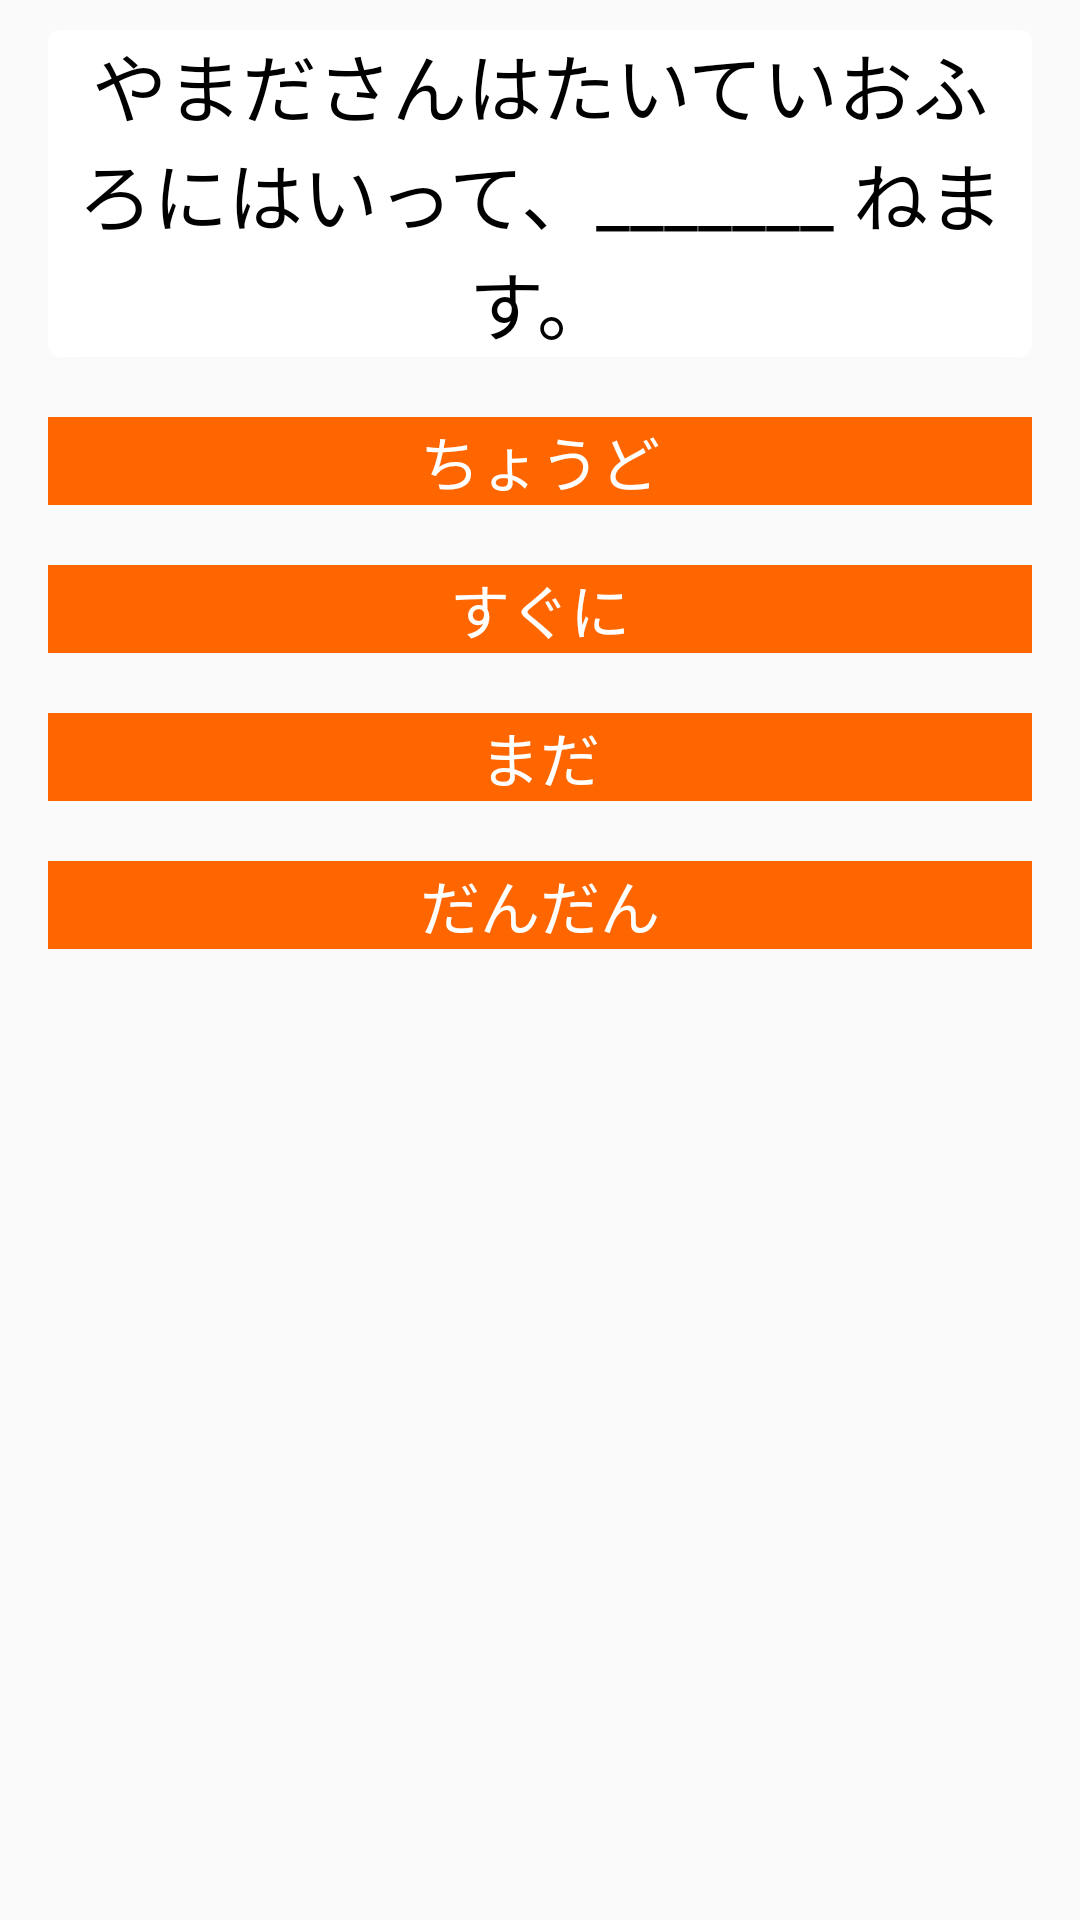

Android layout source for this screen:
<!-- AndroidManifest.xml: application theme AppTheme -->
<!-- res/layout/fragment_question.xml -->
<RelativeLayout xmlns:android="http://schemas.android.com/apk/res/android"
    xmlns:app="http://schemas.android.com/apk/res-auto"
    xmlns:tools="http://schemas.android.com/tools"
    android:layout_width="match_parent"
    android:layout_height="match_parent"
    tools:context=".fragments.QuizFragment">

    <android.support.v7.widget.CardView
        android:id="@+id/cardview"
        android:layout_width="match_parent"
        android:layout_height="wrap_content"
        android:layout_marginLeft="@dimen/activity_horizontal_margin"
        android:layout_marginRight="@dimen/activity_horizontal_margin"
        android:layout_marginTop="@dimen/fragment_question_marginTop"
        app:cardCornerRadius="@dimen/cardview_corner_radius">

        <TextView
            android:id="@+id/tvQuestion"
            android:layout_width="match_parent"
            android:layout_height="wrap_content"
            android:layout_below="@+id/lnLayout"
            android:gravity="center"
            android:text="やまださんはたいていおふろにはいって、_______ ねます。"
            android:textColor="@android:color/black"
            android:textSize="25sp" />
    </android.support.v7.widget.CardView>

    <TextView
        android:id="@+id/tvAnswerA"
        android:layout_width="match_parent"
        android:layout_height="wrap_content"
        android:layout_below="@+id/cardview"
        android:layout_marginLeft="@dimen/activity_horizontal_margin"
        android:layout_marginRight="@dimen/activity_horizontal_margin"
        android:layout_marginTop="20dp"
        android:background="@color/colorToolbarBg"
        android:gravity="center"
        android:text="ちょうど"
        android:textColor="@android:color/white"
        android:textSize="20sp" />

    <TextView
        android:id="@+id/tvAnswerB"
        android:layout_width="match_parent"
        android:layout_height="wrap_content"
        android:layout_below="@+id/tvAnswerA"
        android:layout_marginLeft="@dimen/activity_horizontal_margin"
        android:layout_marginRight="@dimen/activity_horizontal_margin"
        android:layout_marginTop="20dp"
        android:background="@color/colorToolbarBg"
        android:gravity="center"
        android:text="すぐに"
        android:textColor="@android:color/white"
        android:textSize="20sp" />

    <TextView
        android:id="@+id/tvAnswerC"
        android:layout_width="match_parent"
        android:layout_height="wrap_content"
        android:layout_below="@+id/tvAnswerB"
        android:layout_marginLeft="@dimen/activity_horizontal_margin"
        android:layout_marginRight="@dimen/activity_horizontal_margin"
        android:layout_marginTop="20dp"
        android:background="@color/colorToolbarBg"
        android:gravity="center"
        android:text="まだ"
        android:textColor="@android:color/white"
        android:textSize="20sp" />

    <TextView
        android:id="@+id/tvAnswerD"
        android:layout_width="match_parent"
        android:layout_height="wrap_content"
        android:layout_below="@+id/tvAnswerC"
        android:layout_marginLeft="@dimen/activity_horizontal_margin"
        android:layout_marginRight="@dimen/activity_horizontal_margin"
        android:layout_marginTop="20dp"
        android:background="@color/colorToolbarBg"
        android:gravity="center"
        android:text="だんだん"
        android:textColor="@android:color/white"
        android:textSize="20sp" />

    <Button
        android:id="@+id/btnSubmit"
        style="@style/fragment_question_button_styles"
        android:layout_below="@+id/tvAnswerD" />

</RelativeLayout>
<!-- resources referenced by this layout -->
<resources>
  <color name="colorToolbarBg">#FF6600</color>
  <dimen name="activity_horizontal_margin">16dp</dimen>
  <dimen name="cardview_corner_radius">4dp</dimen>
  <dimen name="fragment_question_marginTop">10dp</dimen>
  <style name="fragment_question_button_styles">
          <item name="android:text">Submit</item>
          <item name="android:visibility">invisible</item>
          <item name="android:textColor">@color/colorToolbarBg</item>
          <item name="android:layout_height">55dp</item>
          <item name="android:layout_width">120dp</item>
          <item name="android:layout_centerHorizontal">true</item>
          <item name="android:layout_marginTop">8dp</item>
      </style>
  <style name="AppTheme" parent="Theme.AppCompat.Light.DarkActionBar">
          
          <item name="colorPrimary">@color/colorPrimary</item>
          <item name="colorPrimaryDark">@color/colorPrimaryDark</item>
          <item name="windowActionBar">false</item>
          <item name="windowNoTitle">true</item>
          <item name="colorAccent">@color/colorAccent</item>
      </style>
  <color name="colorPrimary">#3F51B5</color>
  <color name="colorPrimaryDark">#303F9F</color>
  <color name="colorAccent">#FF4081</color>
</resources>
